Run: headless pygame with SDL's dummy video driver; simulated clock (each Clock.tick advances the game by its frame time, no real sleeping); random seed 0; keys injected as events and as key.get_pressed() state; no mouse input.
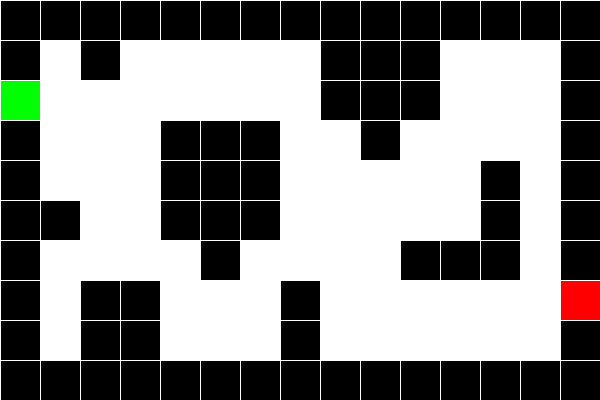
Frame 1 of 4 · flips 1–60 · no input
Frame 2 of 4 · flips 61–180 · tapped SPACE, RETURN · held RIGHT (→), D · screen unchanged from frame 1, image omitted
Frame 3 of 4 · flips 181–300 · held DOWN (↓), S · screen unchanged from frame 2, image omitted
Frame 4 of 4 · flips 301–420 · held LEFT (←), A, UP (↑), W · screen unchanged from frame 3, image omitted

The pygame program that drew these frames:

#!/usr/bin/env python

import pygame
from pygame.locals import *
from sys import exit

pygame.init()

# 15 * 40 = 600, 10 * 40 = 400
block_size = 40
screen = pygame.display.set_mode((600, 400), 0, 32)
color_roadblock = [255, 255, 255]
color_blank     = [0, 0, 0]
color_path      = [0, 0, 255]
color_start     = [255, 0, 0]
color_end       = [0, 255, 0]

BobsMap = [
[1, 1, 1, 1, 1, 1, 1, 1, 1, 1, 1, 1, 1, 1, 1],
[1, 0, 1, 0, 0, 0, 0, 0, 1, 1, 1, 0, 0, 0, 1],
[8, 0, 0, 0, 0, 0, 0, 0, 1, 1, 1, 0, 0, 0, 1],
[1, 0, 0, 0, 1, 1, 1, 0, 0, 1, 0, 0, 0, 0, 1],
[1, 0, 0, 0, 1, 1, 1, 0, 0, 0, 0, 0, 1, 0, 1],
[1, 1, 0, 0, 1, 1, 1, 0, 0, 0, 0, 0, 1, 0, 1],
[1, 0, 0, 0, 0, 1, 0, 0, 0, 0, 1, 1, 1, 0, 1],
[1, 0, 1, 1, 0, 0, 0, 1, 0, 0, 0, 0, 0, 0, 5],
[1, 0, 1, 1, 0, 0, 0, 1, 0, 0, 0, 0, 0, 0, 1],
[1, 1, 1, 1, 1, 1, 1, 1, 1, 1, 1, 1, 1, 1, 1]
]

# pos = (x, y), top left position of the rect
def set_block(screen, color, pos):
	top_side_rect   = Rect(pos[0], pos[1], block_size, 1)
	right_side_rect = Rect(pos[0] + block_size, pos[1], 1, block_size)
	bottom_side_rect= Rect(pos[0], pos[1] + block_size, block_size, 1)
	left_side_rect  = Rect(pos[0], pos[1], 1, block_size)
	center_rect     = Rect(pos[0]+1, pos[1]+1, block_size-1, block_size-1)
	pygame.draw.rect(screen, (255, 255, 255), top_side_rect)
	pygame.draw.rect(screen, (255, 255, 255), right_side_rect)
	pygame.draw.rect(screen, (255, 255, 255), bottom_side_rect)
	pygame.draw.rect(screen, (255, 255, 255), left_side_rect)
	pygame.draw.rect(screen, color, center_rect)
def flush_map(screen, map):
	return

while True:
	for event in pygame.event.get():
		if event.type == QUIT:
			exit()

	screen.fill((255, 255, 255))

	#set_block(screen, (255,0,0), (100, 100))
	for yIdx, rowItem in enumerate(BobsMap):
		for xIdx, blockItem in enumerate(rowItem):
			if blockItem == 1:
				block_pos = (xIdx*block_size, yIdx*block_size)
				set_block(screen, (0, 0, 0), block_pos)
			elif blockItem == 5:
				block_pos = (xIdx*block_size, yIdx*block_size)
				set_block(screen, (255, 0, 0), block_pos)
			elif blockItem == 8:
				block_pos = (xIdx*block_size, yIdx*block_size)
				set_block(screen, (0, 255, 0), block_pos)
			
	pygame.display.update()
